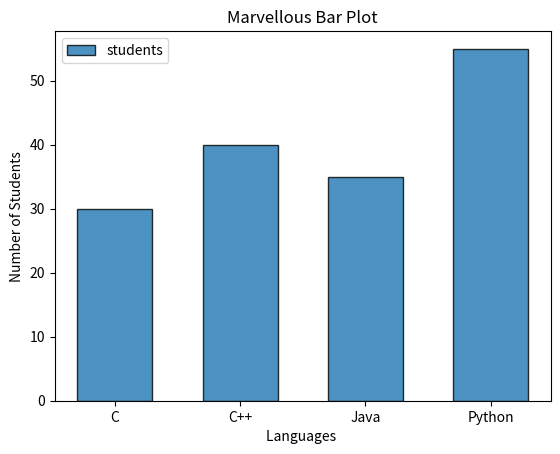

Reproduce this figure in Python.
import matplotlib.pyplot as plt

def main():
    language = ["C","C++","Java","Python"]

    students = [30,40,35,55]

    plt.bar(
        language,
        students,
        width=0.6,          #width of bars
        edgecolor = "black",#boarder color of bars
        linewidth = 1,      #width of bar boarder
        alpha = 0.8,        #transperency   0.0 to 1.0
        label = "students" , # legend text
    )

    plt.title("Marvellous Bar Plot")
    plt.xlabel("Languages ")
    plt.ylabel("Number of Students")

    plt.legend()
    plt.show()
    
if __name__ == "__main__":
    main()
